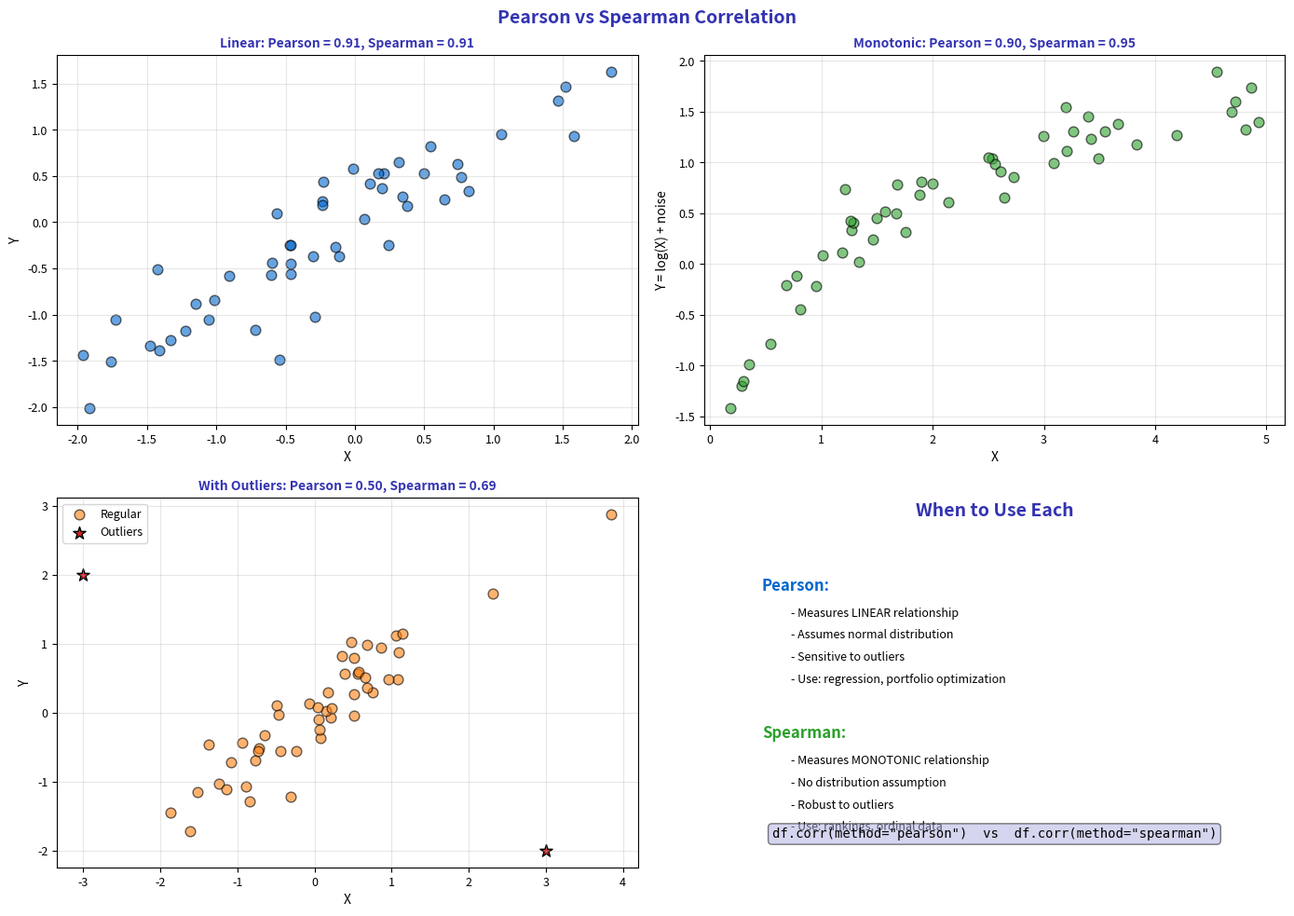

Write the Python code that produced this figure. (Note: this script raises an exception after producing the figure.)
"""Pearson vs Spearman Correlation"""
import matplotlib.pyplot as plt
import numpy as np
from scipy import stats
from pathlib import Path

plt.rcParams.update({
    'font.size': 10,
    'axes.labelsize': 10,
    'axes.titlesize': 11,
    'xtick.labelsize': 9,
    'ytick.labelsize': 9,
    'legend.fontsize': 9,
    'figure.figsize': (10, 6),
    'figure.dpi': 150
})

MLPURPLE = '#3333B2'
MLLAVENDER = '#ADADE0'
MLBLUE = '#0066CC'
MLORANGE = '#FF7F0E'
MLGREEN = '#2CA02C'
MLRED = '#D62728'

np.random.seed(42)

fig, axes = plt.subplots(2, 2, figsize=(14, 10))
fig.suptitle('Pearson vs Spearman Correlation', fontsize=14, fontweight='bold', color=MLPURPLE)

# Plot 1: Linear relationship - both work well
ax1 = axes[0, 0]
x = np.random.normal(0, 1, 50)
y = 0.8 * x + np.random.normal(0, 0.4, 50)

pearson_r = np.corrcoef(x, y)[0, 1]
spearman_r = stats.spearmanr(x, y)[0]

ax1.scatter(x, y, color=MLBLUE, alpha=0.6, s=60, edgecolors='black')
ax1.set_title(f'Linear: Pearson = {pearson_r:.2f}, Spearman = {spearman_r:.2f}', fontsize=10,
              fontweight='bold', color=MLPURPLE)
ax1.set_xlabel('X', fontsize=10)
ax1.set_ylabel('Y', fontsize=10)
ax1.grid(alpha=0.3)

# Plot 2: Monotonic non-linear - Spearman better
ax2 = axes[0, 1]
x = np.random.uniform(0.1, 5, 50)
y = np.log(x) + np.random.normal(0, 0.2, 50)

pearson_r = np.corrcoef(x, y)[0, 1]
spearman_r = stats.spearmanr(x, y)[0]

ax2.scatter(x, y, color=MLGREEN, alpha=0.6, s=60, edgecolors='black')
ax2.set_title(f'Monotonic: Pearson = {pearson_r:.2f}, Spearman = {spearman_r:.2f}', fontsize=10,
              fontweight='bold', color=MLPURPLE)
ax2.set_xlabel('X', fontsize=10)
ax2.set_ylabel('Y = log(X) + noise', fontsize=10)
ax2.grid(alpha=0.3)

# Plot 3: With outliers - Spearman more robust
ax3 = axes[1, 0]
x = np.random.normal(0, 1, 48)
y = 0.8 * x + np.random.normal(0, 0.3, 48)
# Add outliers
x = np.append(x, [3, -3])
y = np.append(y, [-2, 2])  # Outliers that reduce Pearson

pearson_r = np.corrcoef(x, y)[0, 1]
spearman_r = stats.spearmanr(x, y)[0]

ax3.scatter(x[:-2], y[:-2], color=MLORANGE, alpha=0.6, s=60, edgecolors='black', label='Regular')
ax3.scatter(x[-2:], y[-2:], color=MLRED, s=100, edgecolors='black', marker='*', label='Outliers')
ax3.set_title(f'With Outliers: Pearson = {pearson_r:.2f}, Spearman = {spearman_r:.2f}', fontsize=10,
              fontweight='bold', color=MLPURPLE)
ax3.set_xlabel('X', fontsize=10)
ax3.set_ylabel('Y', fontsize=10)
ax3.legend(fontsize=9)
ax3.grid(alpha=0.3)

# Plot 4: Summary comparison
ax4 = axes[1, 1]
ax4.axis('off')

ax4.text(0.5, 0.95, 'When to Use Each', ha='center', fontsize=14,
         fontweight='bold', color=MLPURPLE, transform=ax4.transAxes)

comparisons = [
    ('Pearson', ['Measures LINEAR relationship', 'Assumes normal distribution',
                 'Sensitive to outliers', 'Use: regression, portfolio optimization'], MLBLUE),
    ('Spearman', ['Measures MONOTONIC relationship', 'No distribution assumption',
                  'Robust to outliers', 'Use: rankings, ordinal data'], MLGREEN),
]

y = 0.75
for name, points, color in comparisons:
    ax4.text(0.1, y, name + ':', fontsize=12, fontweight='bold', color=color, transform=ax4.transAxes)
    for i, point in enumerate(points):
        ax4.text(0.15, y - 0.07 - i * 0.06, f'- {point}', fontsize=9, transform=ax4.transAxes)
    y -= 0.4

ax4.text(0.5, 0.08, 'df.corr(method="pearson")  vs  df.corr(method="spearman")',
         ha='center', fontsize=10, family='monospace', transform=ax4.transAxes,
         bbox=dict(boxstyle='round', facecolor=MLLAVENDER, alpha=0.5))

plt.tight_layout()
plt.savefig(Path(__file__).parent / 'chart.pdf', dpi=300, bbox_inches='tight')
plt.close()
